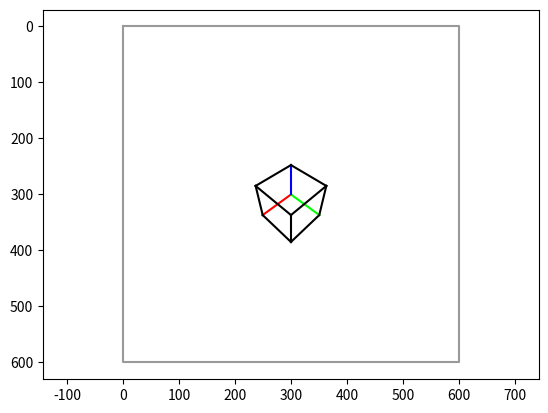

This figure's Python source:
import numpy as np
import numpy.linalg as la
import matplotlib.pyplot as plt

class Polygon(object):
    def __init__(self, vset, eset, edge_color=None):
        # vset: 3xNv 3d point set
        # eset: edge set, Nex2 int pair set, each col
        # indicates two vertices that are connected
        self.vset = vset
        self.eset = eset
        if edge_color is None:
            self.edge_color = np.zeros((eset.shape[0], 3), dtype=np.float32)
        else:
            self.edge_color = edge_color
    
    def get_dimension(self):
        return self.vset.shape[0]

def to_homogeneous(points):
    # points: nd array of shape (d, N)
    # return: nd array of shape (d+1, N),
    # with last row are all 1
    h = np.ones((1, points.shape[1]), dtype=np.float32)
    return np.concatenate((points, h), axis=0)

def to_cartesian(points):
    # points: nd array of shape (d+1, N)
    # return: nd array of shape (d, N)
    assert points.shape[0] > 1
    ans = points[:-1, :].copy()
    ans = ans / points[-1, :][np.newaxis, :]
    return ans

def get_unit_cube(scale=1.0, offset=(0, 0, 0)):
    # scale: scalar, edge length, in cm
    # offset: world coordinate of the first vertex, in cm
    vset = [[0,0,0], [1,0,0], [1,1,0], [0,1,0],
            [0,0,1], [1,0,1], [1,1,1], [0,1,1]]
    vset = np.array(vset, dtype=np.float32).transpose((1,0)) * scale
    vset += np.array(offset).reshape(-1, 1)
    eset = [[0,1], [1,2], [2,3], [3,0],
            [0,4], [1,5], [2,6], [3,7],
            [4,5], [5,6], [6,7], [7,4]]
    eset = np.array(eset, dtype=np.int32)
    edge_color = np.zeros((eset.shape[0], 3), dtype=np.float32)
    edge_color[0, :] = [1, 0, 0]
    edge_color[3, :] = [0, 1, 0]
    edge_color[4, :] = [0, 0, 1]
    cube = Polygon(vset, eset, edge_color)
    return cube

def get_look_at_matrix(eye, at):
    # eye, at: 3d point coordinate, cartesian, np array of shape (3,)
    # return : np array of shape (3, 4)
    
    # camera system axes in world coordinate
    cz = at - eye
    cz = cz / la.norm(cz)
    up = np.array([0, 0, 1], dtype=np.float32)
    cx = np.cross(cz, up)
    cx = cx / la.norm(cx)
    cy = np.cross(cz, cx)
    cy = cy / la.norm(cy)

    # put together
    R = np.stack((cx, cy, cz), axis=0)
    
    # last column of projection matrix
    t = R @ (-eye)[:, np.newaxis]
    
    Rt = np.concatenate((R, t), axis=1)
    return Rt
    
def get_camera_matrix(f=3.5):
    # f: focal length, in cm
    # return: transformation from camera coordinate 
    # to image plane coordinate (not pixel coordinate!),
    # np array of shape (3, 3)
    camera_matrix = np.array([[f, 0, 0], [0, f, 0], [0, 0, 1]], dtype=np.float32)
    return camera_matrix

def get_image_matrix(f=3.5, aov_w=60, aov_h=60, img_w=600, img_h=600):
    # f: focal length, in cm
    # aov_w, aov_h: angle of view, in degrees
    # img_w, img_h: image size in pixel
    # return: transformation from image plane coordinate
    # to image pixel coordinate, 
    # np array of shape (3, 3)
    ax = img_w / (2.0*f) * np.cos(np.deg2rad(aov_w/2.0))
    ay = img_h / (2.0*f) * np.cos(np.deg2rad(aov_h/2.0))
    bx = img_w / 2.0
    by = img_h / 2.0
    image_matrix = np.array([[ax, 0, bx], [0, ay, by], [0, 0, 1]], dtype=np.float32)
    return image_matrix

def get_simple_camera(eye=(2, 2, 3), at=(0, 0, 0)):
    # get the intrinsic and extrinsic matrices
    # of a default camera positioned at
    # (2, 2, 3) cm and looking at (0, 0, 0) cm
    eye = np.array(eye, dtype=np.float32)
    at = np.array(at, dtype=np.float32)
    
    # extrinsic
    Rt = get_look_at_matrix(eye, at)
    
    # intrinsic
    M_cam = get_camera_matrix()
    M_img = get_image_matrix()
    K = M_img @ M_cam
    return K, Rt

def project(poly_3d, K, Rt):
    # project a 3d polygon to 2d with 
    # intrinsic and extrinsic matrices
    # poly_3d: 3d input Polygon
    # K, Rt: intrinsic and extrinsic
    # return: a 2d polygon with image pixel coordinate
    assert poly_3d.vset.shape[0] == 3
    vset_3d_homo = to_homogeneous(poly_3d.vset)
    vset_2d_homo = K @ Rt @ vset_3d_homo
    vset_2d_cart = to_cartesian(vset_2d_homo)
    return Polygon(vset_2d_cart, poly_3d.eset, poly_3d.edge_color)

def draw_segment_2d(ax, p1, p2, color):
    # p1, p2: (x, y)
    # color: (r, g, b)
    xs = [p1[0], p2[0]]
    ys = [p1[1], p2[1]]
    ax.plot(xs, ys, c=color)

def draw_poly_2d(ax, poly_2d):
    # draw a 2d Polygon.
    vset = poly_2d.vset
    eset = poly_2d.eset
    edge_color = poly_2d.edge_color
    for i in range(eset.shape[0]):
        p1 = vset[:, eset[i, 0]]
        p2 = vset[:, eset[i, 1]]
        draw_segment_2d(ax, p1, p2, edge_color[i, :])

def draw_img_bound(ax, img_w=600, img_h=600):
    xs = [0, img_w, img_w, 0, 0]
    ys = [0, 0, img_h, img_h, 0]
    ax.plot(xs, ys, c=(0.6, 0.6, 0.6))

if __name__ == '__main__':
    # test
    fig = plt.figure()
    ax = fig.add_subplot(111)
    ax.invert_yaxis()
    ax.axis('equal')
    # playground

    K, Rt = get_simple_camera()
    print(K)
    print(Rt)

    cube_3d = get_unit_cube()
    cube_2d = project(cube_3d, K, Rt)
    print(cube_2d.vset)
    draw_poly_2d(ax, cube_2d)
    draw_img_bound(ax)

    # playground
    plt.show()
